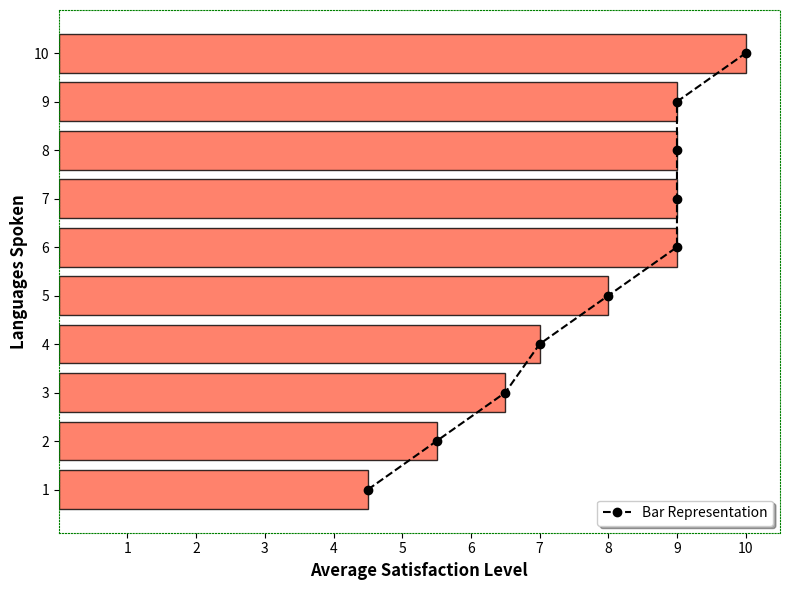

This figure's Python source:
import numpy as np
import matplotlib.pyplot as plt

languages_spoken = np.array([1, 1, 2, 2, 3, 3, 4, 4, 5, 5, 6, 7, 8, 9, 10])
satisfaction_level = np.array([4, 5, 5, 6, 6, 7, 7, 7, 8, 8, 9, 9, 9, 9, 10])

unique_languages = np.unique(languages_spoken)
avg_satisfaction = [satisfaction_level[languages_spoken == lang].mean() for lang in unique_languages]

fig, ax = plt.subplots(figsize=(8, 6))

# Manually shuffled colors
colors = ['tomato', 'cornflowerblue', 'gold', 'mediumpurple', 'mediumseagreen']
markers = ['^', 's', 'o', 'D', '*']
linestyles = ['-', ':', '-.', '--', '-']

# Choose a different set of color, marker, and linestyle
color_choice = colors[0]  # Changed from index 1 to 0
marker_choice = markers[2]
linestyle_choice = linestyles[3]

ax.barh(unique_languages, avg_satisfaction, color=color_choice, alpha=0.8, edgecolor='k')
ax.plot(avg_satisfaction, unique_languages, linestyle=linestyle_choice, marker=marker_choice, color='black')

ax.set_yticks(np.arange(1, 11, 1))
ax.set_xticks(np.arange(1, 11, 1))

ax.legend(['Bar Representation'], loc='lower right', fontsize=10, shadow=True)

ax.set_xlabel('Average Satisfaction Level', fontsize=12, fontweight='bold')
ax.set_ylabel('Languages Spoken', fontsize=12, fontweight='bold')

for spine in ax.spines.values():
    spine.set_edgecolor('green')
    spine.set_linestyle(':')

plt.tight_layout()
plt.show()
